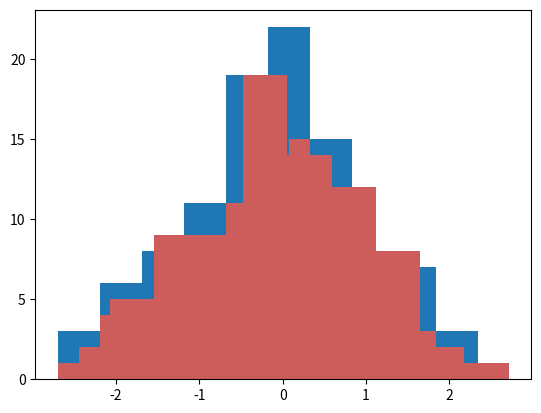

Write the Python code that produced this figure. (Note: this script raises an exception after producing the figure.)

import seaborn as sns
import numpy as np
import pandas as pd
from numpy.random import randn
# stats
from scipy import stats

#plotting
import matplotlib as mpl
import matplotlib.pyplot as plt

dataset1 = randn(100)

plt.hist(dataset1)

dataset2 = randn(80)

plt.hist(dataset2, color='indianred')

# alpha is the transparensy level
# normalize the data when there are different number of 
plt.hist(dataset1, normed=True, color='indianred', alpha=0.5, bins=20)
plt.hist(dataset2, normed=True, alpha=0.5, bins=20)

data1 = randn(1000)
data2 = randn(1000)

sns.jointplot(data1, data2)

sns.jointplot(data1, data2, kind='hex')